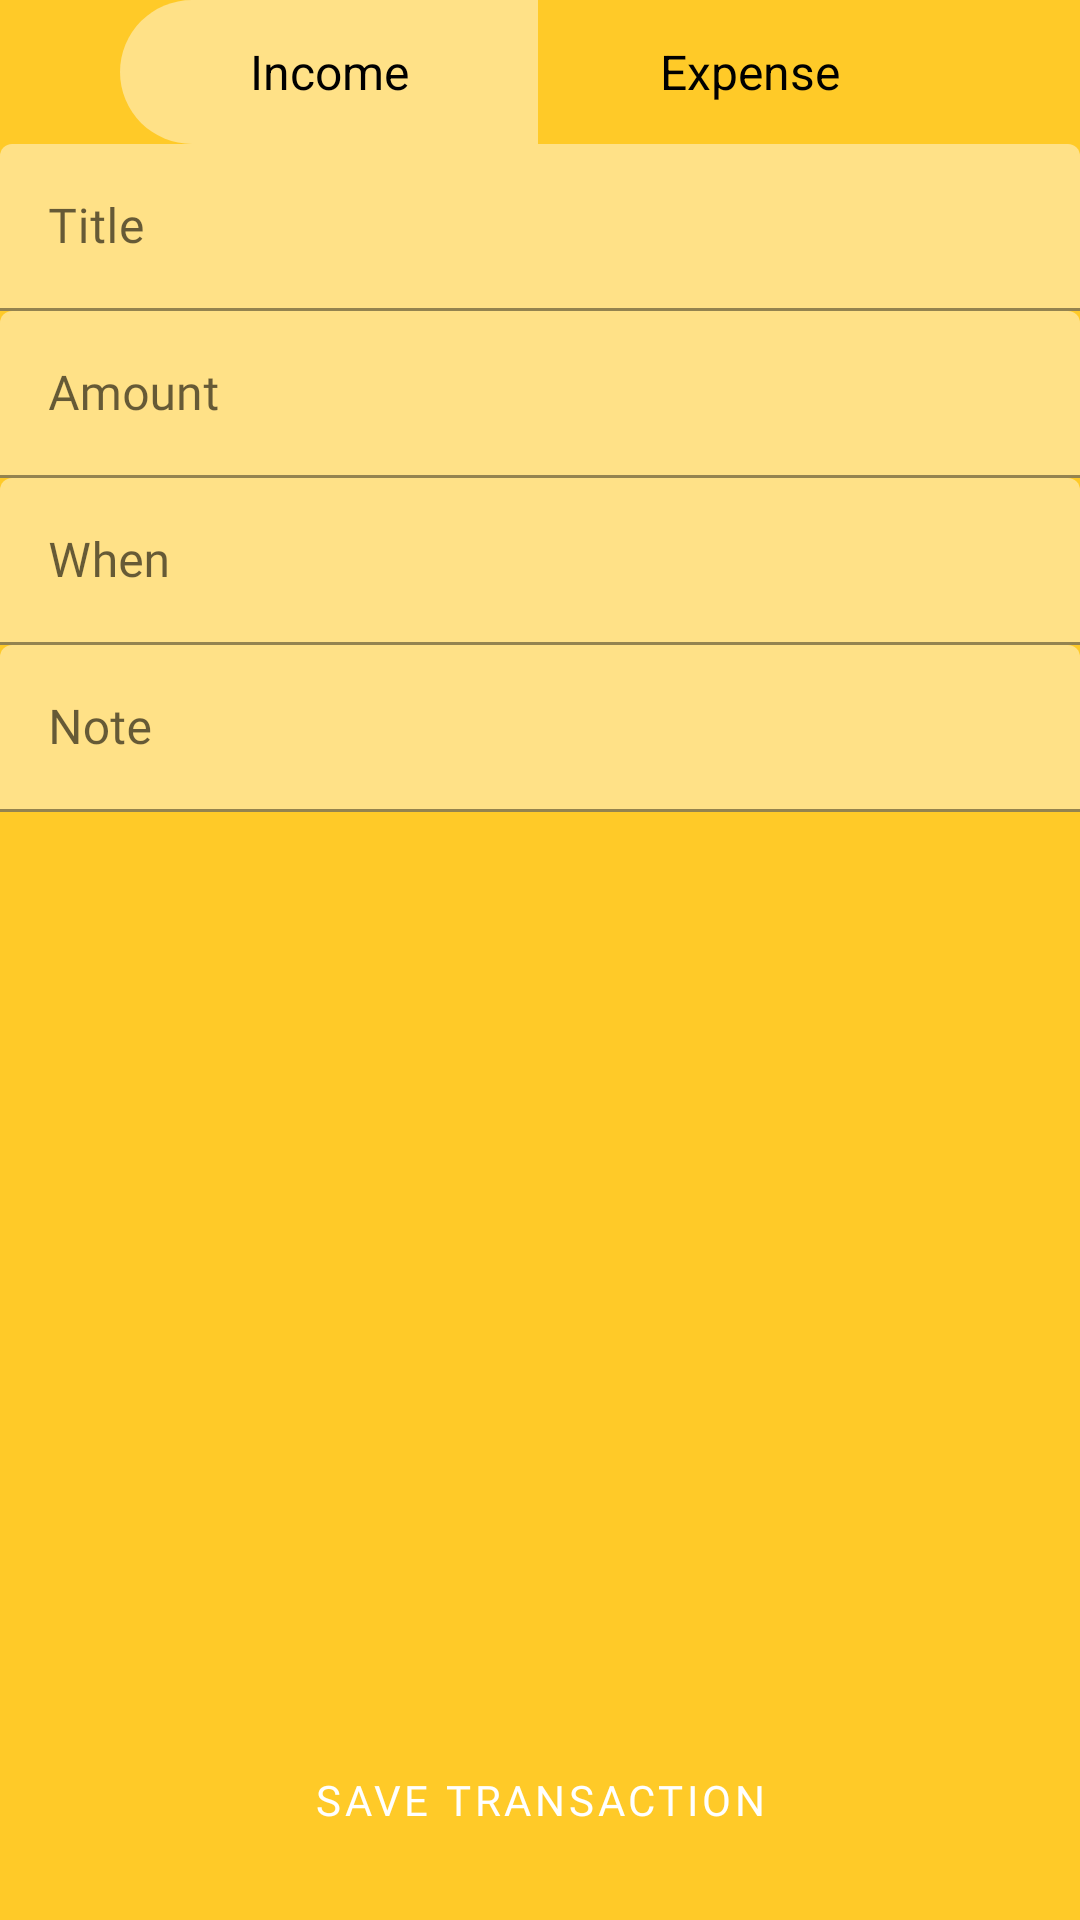

Layout XML and referenced resources for this Android screen:
<!-- AndroidManifest.xml: application theme Theme.ExpenseManager -->
<!-- res/layout/fragment_edit_transaction.xml -->
<?xml version="1.0" encoding="utf-8"?>
<ScrollView xmlns:android="http://schemas.android.com/apk/res/android"
    xmlns:app="http://schemas.android.com/apk/res-auto"
    xmlns:tools="http://schemas.android.com/tools"
    android:layout_width="match_parent"
    android:layout_height="match_parent"
    android:background="@color/dark_surface"
    android:fillViewport="true"
    tools:context="com.droidgeeks.expensemanager.view.edit.EditTransactionFragment">

    <androidx.constraintlayout.widget.ConstraintLayout
        android:layout_width="match_parent"
        android:layout_height="wrap_content">

        <include
            android:layout_width="0dp"
            android:layout_height="0dp"
            android:id="@+id/addTransactionLayout"
            android:layout_marginBottom="16dp"
            layout="@layout/content_add_transaction_layout"
            app:layout_constraintEnd_toEndOf="parent"
            app:layout_constraintBottom_toTopOf="@+id/btn_save_transaction"
            app:layout_constraintStart_toStartOf="parent"
            app:layout_constraintTop_toTopOf="parent" />

        <Button
            android:id="@+id/btn_save_transaction"
            style="@style/PrimaryButton"
            android:layout_width="match_parent"
            android:layout_height="wrap_content"
            android:layout_marginStart="@dimen/dimen_16"
            android:layout_marginEnd="@dimen/dimen_16"
            android:layout_marginBottom="16dp"
            android:text="@string/text_expense_add_transaction"
            app:layout_constraintBottom_toBottomOf="parent"
            app:layout_constraintEnd_toEndOf="parent"
            app:layout_constraintStart_toStartOf="parent" />

    </androidx.constraintlayout.widget.ConstraintLayout>

</ScrollView>
<!-- res/layout/content_add_transaction_layout.xml (included above) -->
<?xml version="1.0" encoding="utf-8"?>
<ScrollView xmlns:android="http://schemas.android.com/apk/res/android"
    xmlns:app="http://schemas.android.com/apk/res-auto"
    xmlns:tools="http://schemas.android.com/tools"
    android:layout_width="match_parent"
    android:layout_height="match_parent"
    android:fillViewport="true">

    <LinearLayout
        android:layout_width="match_parent"
        android:layout_height="wrap_content"
        android:background="@color/dark_surface"
        android:orientation="vertical">

        <RadioGroup
            android:id="@+id/rgExpense"
            android:layout_width="match_parent"
            android:layout_height="wrap_content"
            android:layout_margin="@dimen/dimen_16"
            android:orientation="horizontal">

            <RadioButton
                android:id="@+id/rbIncome"
                android:layout_width="0dp"
                android:layout_height="wrap_content"
                android:layout_marginStart="40dp"
                android:layout_weight="1"
                android:background="@drawable/bg_non_select_left"
                android:button="@null"
                android:checked="false"
                android:gravity="center"
                android:text="@string/income"
                android:textSize="16sp" />

            <View
                android:layout_width="1dp"
                android:layout_height="match_parent"
                android:background="@color/dark_surface" />

            <RadioButton
                android:id="@+id/rbExpense"
                android:layout_width="0dp"
                android:layout_height="wrap_content"
                android:layout_marginEnd="40dp"
                android:layout_weight="1"
                android:background="@drawable/bg_non_select_right"
                android:button="@null"
                android:checked="false"
                android:gravity="center"
                android:text="@string/expense"
                android:textSize="16sp" />

        </RadioGroup>

        <com.google.android.material.textfield.TextInputLayout
            android:id="@+id/et_title_view"
            style="@style/PrimaryEditText"
            android:layout_width="match_parent"
            android:layout_height="wrap_content"
            android:layout_margin="@dimen/dimen_16"
            android:hint="@string/text_title">

            <com.google.android.material.textfield.TextInputEditText
                android:id="@+id/et_title"
                android:layout_width="match_parent"
                android:layout_height="wrap_content"
                android:fontFamily="@font/open_sans_regular"
                android:inputType="text" />

        </com.google.android.material.textfield.TextInputLayout>

        <com.google.android.material.textfield.TextInputLayout
            android:id="@+id/et_amount_view"
            style="@style/PrimaryEditText"
            android:layout_width="match_parent"
            android:layout_height="wrap_content"
            android:layout_margin="@dimen/dimen_16"
            android:hint="@string/text_expense_amount"
            app:prefixText="@string/text_expense_rupees">

            <com.google.android.material.textfield.TextInputEditText
                android:id="@+id/et_amount"
                android:layout_width="match_parent"
                android:layout_height="wrap_content"
                android:fontFamily="@font/open_sans_regular"
                android:inputType="numberDecimal" />

        </com.google.android.material.textfield.TextInputLayout>

        <com.google.android.material.textfield.TextInputLayout
            android:id="@+id/et_when_view"
            style="@style/PrimaryEditText"
            android:layout_width="match_parent"
            android:layout_height="wrap_content"
            android:layout_margin="@dimen/dimen_16"
            android:clickable="true"
            android:focusable="true"
            android:hint="@string/text_expense_when"
            app:endIconDrawable="@drawable/ic_baseline_calendar"
            app:endIconMode="custom">

            <com.google.android.material.textfield.TextInputEditText
                android:id="@+id/et_when"
                android:layout_width="match_parent"
                android:layout_height="wrap_content"
                android:fontFamily="@font/open_sans_regular"
                android:inputType="text" />

        </com.google.android.material.textfield.TextInputLayout>

        <com.google.android.material.textfield.TextInputLayout
            android:id="@+id/et_note_view"
            style="@style/PrimaryEditText"
            android:layout_width="match_parent"
            android:layout_height="wrap_content"
            android:layout_margin="@dimen/dimen_16"
            android:hint="@string/text_expense_note">

            <com.google.android.material.textfield.TextInputEditText
                android:id="@+id/et_note"
                android:layout_width="match_parent"
                android:layout_height="wrap_content"
                android:fontFamily="@font/open_sans_regular"
                android:inputType="text"
                android:maxLength="240"
                android:maxLines="3" />

        </com.google.android.material.textfield.TextInputLayout>

        <androidx.recyclerview.widget.RecyclerView
            android:id="@+id/rvCategory"
            android:layout_width="match_parent"
            android:layout_height="0dp"
            android:layout_marginBottom="8dp"
            android:layout_weight="1"
            android:nestedScrollingEnabled="false"
            android:orientation="vertical"
            app:layoutManager="androidx.recyclerview.widget.GridLayoutManager"
            app:spanCount="3"
            tools:itemCount="5"
            tools:listitem="@layout/item_addtransaction_layout" />

    </LinearLayout>
</ScrollView>
<!-- res/layout/item_addtransaction_layout.xml (included above) -->
<com.google.android.material.card.MaterialCardView xmlns:android="http://schemas.android.com/apk/res/android"
    xmlns:app="http://schemas.android.com/apk/res-auto"
    xmlns:tools="http://schemas.android.com/tools"
    android:id="@+id/transactionCardView"
    android:layout_width="match_parent"
    android:layout_height="wrap_content"
    android:layout_marginStart="@dimen/dimen_8"
    android:layout_marginTop="@dimen/dimen_8"
    app:strokeWidth="1dp"
    app:strokeColor="@color/surface"
    android:layout_marginEnd="@dimen/dimen_8"
    app:cardBackgroundColor="@color/surface"
    app:cardCornerRadius="3dp"
    app:cardElevation="@dimen/dimen_0">

    <androidx.constraintlayout.widget.ConstraintLayout
        android:layout_width="match_parent"
        android:layout_height="match_parent">

        <ImageView
            android:id="@+id/transactionIconView"
            android:layout_width="30dp"
            android:layout_height="30dp"
            android:layout_marginTop="16dp"
            android:contentDescription="@string/app_name"
            app:layout_constraintEnd_toEndOf="parent"
            app:layout_constraintStart_toStartOf="parent"
            app:layout_constraintTop_toTopOf="parent"
            tools:src="@drawable/ic_entertainment" />

        <TextView
            android:id="@+id/transactionName"
            android:layout_width="wrap_content"
            android:layout_height="wrap_content"
            android:layout_marginTop="8dp"
            android:layout_marginBottom="16dp"
            android:textSize="12sp"
            android:fontFamily="@font/open_sans_semibold"
            android:textAppearance="@style/TextAppearance.MaterialComponents.Subtitle1"
            app:layout_constraintBottom_toBottomOf="parent"
            app:layout_constraintEnd_toEndOf="parent"
            app:layout_constraintStart_toStartOf="parent"
            app:layout_constraintTop_toBottomOf="@+id/transactionIconView"
            tools:text="@string/entertainment" />

    </androidx.constraintlayout.widget.ConstraintLayout>

</com.google.android.material.card.MaterialCardView>
<!-- resources referenced by this layout -->
<resources>
  <color name="dark_surface">#FFCA28</color>
  <color name="surface">#FFE187</color>
  <!-- drawable bg_non_select_left (drawable) -->
  <?xml version="1.0" encoding="utf-8"?>
  <shape xmlns:android="http://schemas.android.com/apk/res/android"
      android:shape="rectangle">
      <corners
          android:bottomLeftRadius="24dp"
          android:topLeftRadius="24dp" />
      <solid android:color="@color/surface" />
  </shape>
  <string name="app_name">Expense Manager</string>
  <string name="entertainment">Entertainment</string>
  <string name="expense">Expense</string>
  <string name="income">Income</string>
  <string name="text_expense_add_transaction">Save Transaction</string>
  <string name="text_expense_amount">Amount</string>
  <string name="text_expense_note">Note</string>
  <string name="text_expense_rupees">$</string>
  <string name="text_expense_when">When</string>
  <string name="text_title">Title</string>
  <style name="PrimaryButton" parent="Widget.MaterialComponents.Button">
          <item name="textAllCaps">true</item>
          <item name="fontFamily">@font/open_sans_semibold</item>
          <item name="android:textSize">14sp</item>
          <item name="android:textColor">@android:color/white</item>
          <item name="rippleColor">@color/blue_500</item>
          <item name="backgroundTint">@color/blue_500</item>
          <item name="android:padding">10dp</item>
      </style>
  <style name="PrimaryEditText" parent="Widget.MaterialComponents.TextInputLayout.FilledBox">
          <item name="fontFamily">@font/open_sans_regular</item>
          <item name="boxBackgroundColor">@color/surface</item>
          <item name="hintAnimationEnabled">true</item>
          <item name="android:textSize">14sp</item>
          <item name="android:textColor">@color/black</item>
          <item name="backgroundTint">@color/blue_500</item>
      </style>
  <style name="Theme.ExpenseManager" parent="Theme.MaterialComponents.DayNight.NoActionBar">
          
          <item name="colorPrimary">@color/blue_500</item>
          <item name="colorPrimaryVariant">@color/white</item>
          <item name="colorOnPrimary">@color/black</item>
          <item name="colorAccent">@color/blue_500</item>
          <item name="android:statusBarColor">@color/surface</item>
          <item name="android:windowLightStatusBar" tools:targetApi="m">@bool/lightNavEnabled</item>
          <item name="android:navigationBarColor" tools:targetApi="o">@color/surface</item>
          <item name="android:windowLightNavigationBar" tools:ignore="NewApi">@bool/lightNavEnabled
          </item>
      </style>
  <color name="blue_500">#006AF6</color>
  <color name="black">#FF000000</color>
  <color name="white">#FFFFFFFF</color>
</resources>
